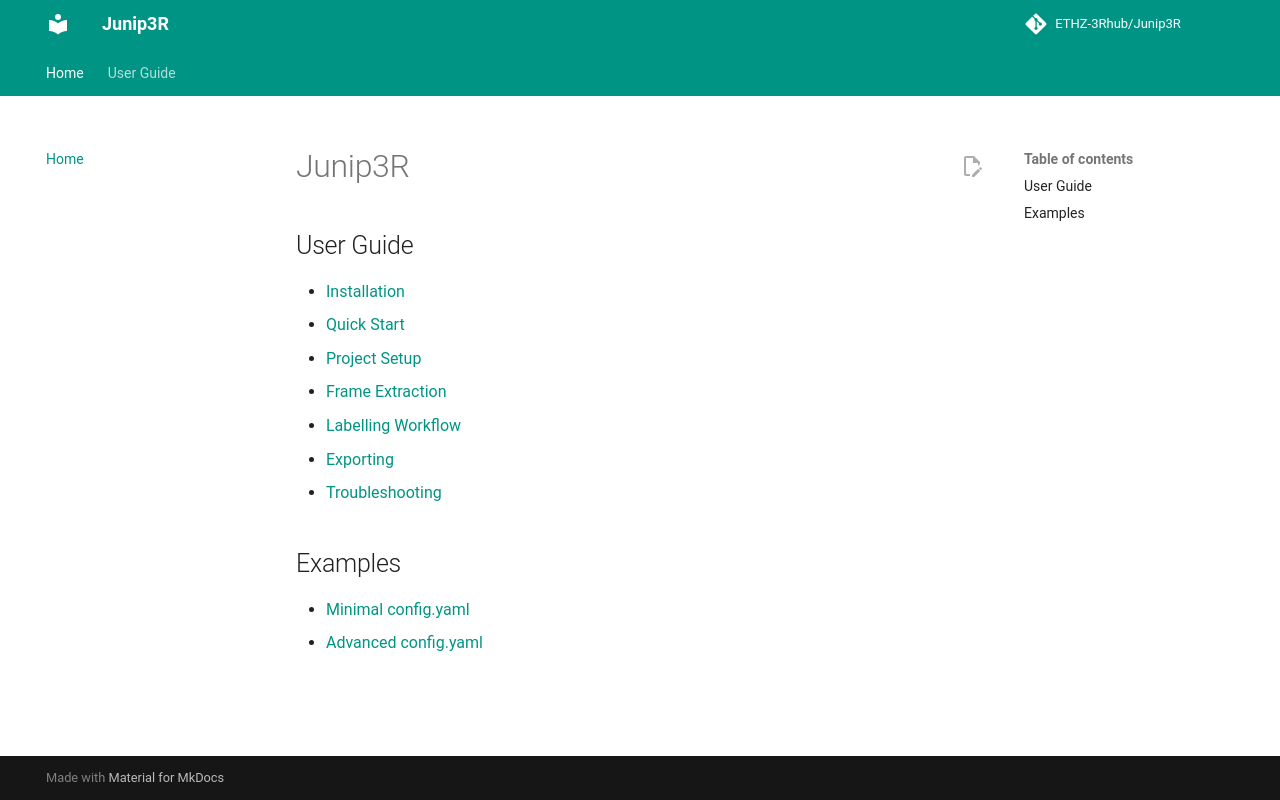

repository: ETHZ-3Rhub/Junip3R · page: index.html · generator: mkdocs

# Junip3R

## User Guide

- [Installation](User%20Guide/Installation.md)
- [Quick Start](User%20Guide/Quick%20Start.md)
- [Project Setup](User%20Guide/Project%20Setup.md)
- [Frame Extraction](User%20Guide/Frame%20Extraction.md)
- [Labelling Workflow](User%20Guide/Labelling%20Workflow.md)
- [Exporting](User%20Guide/YOLO%20Export.md)
- [Troubleshooting](User%20Guide/Troubleshooting.md)

## Examples

- [Minimal config.yaml](Examples/minimal_config.yaml)
- [Advanced config.yaml](Examples/advanced_config.yaml)
